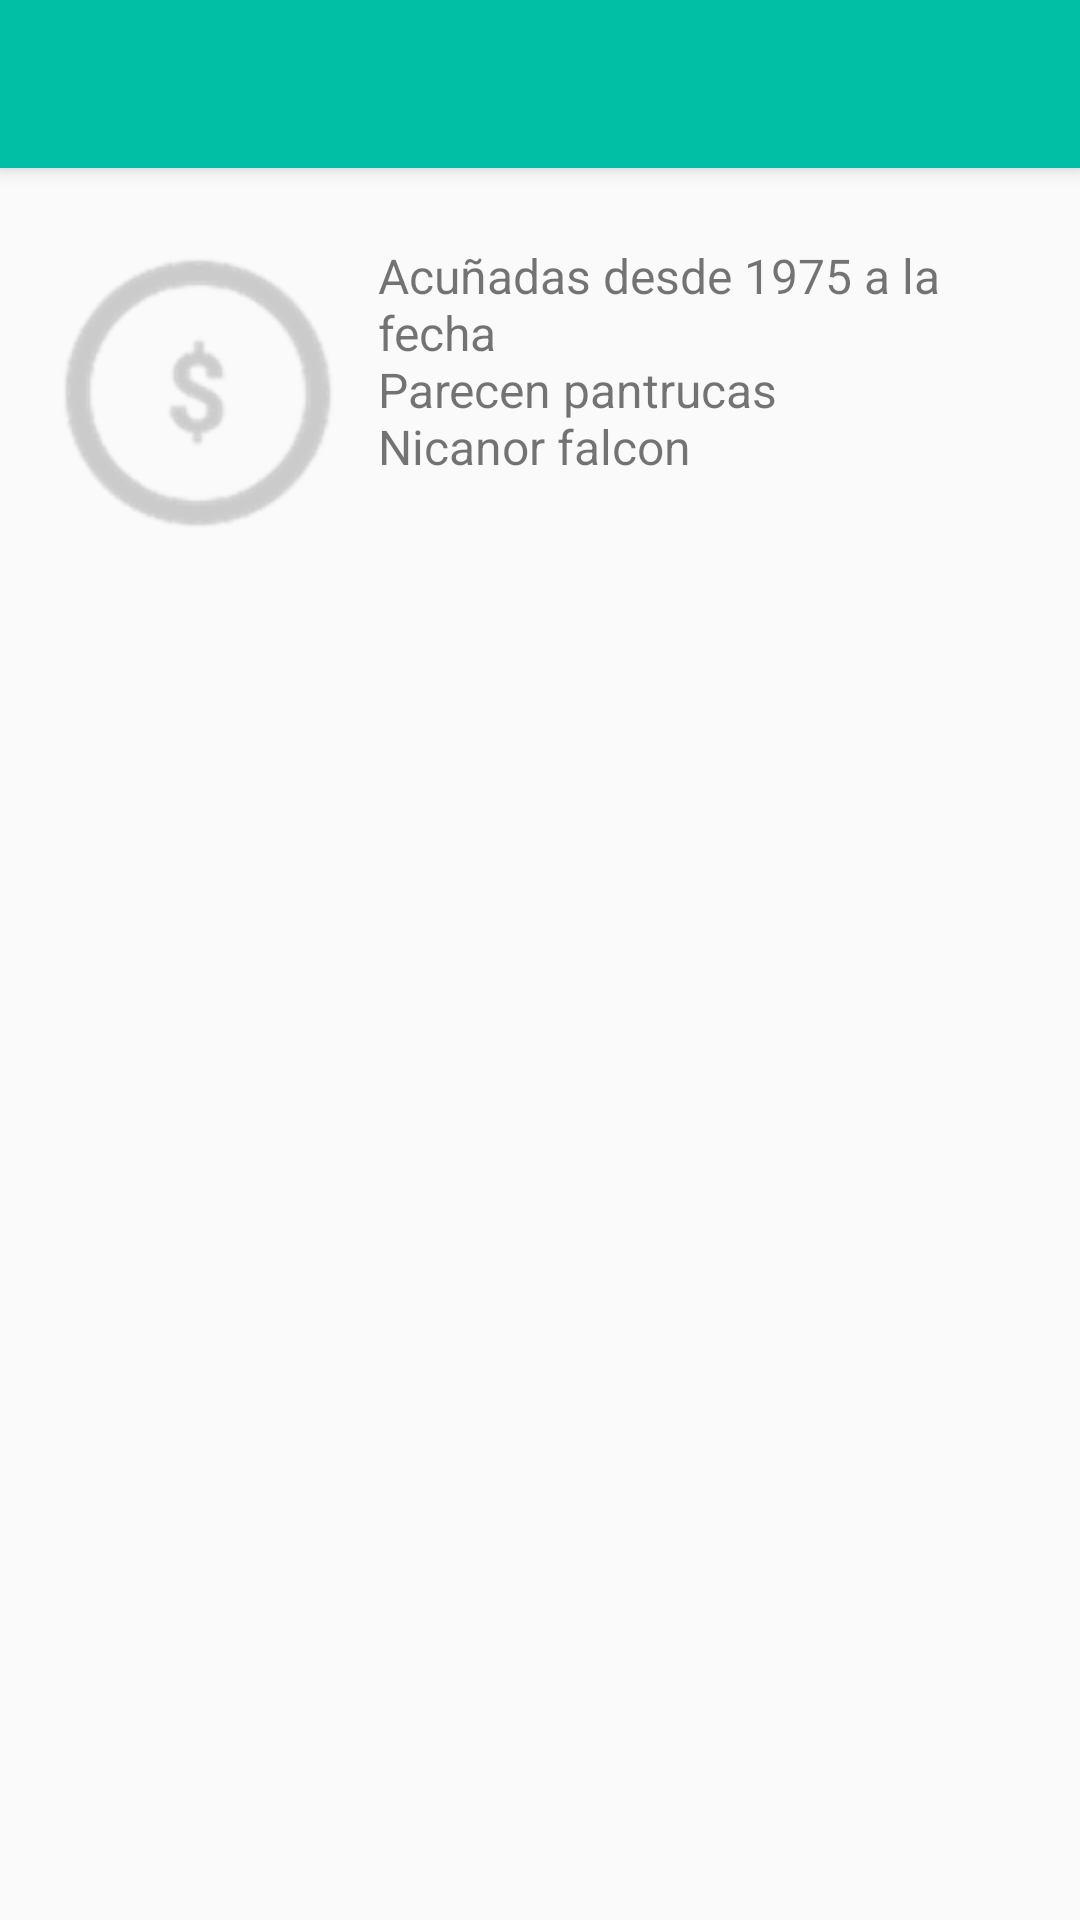

This screen was rendered from an Android layout file. Write that file and the resources it references.
<!-- AndroidManifest.xml: application theme AppTheme -->
<!-- res/layout/activity_coleccion_por_monedas.xml -->
<?xml version="1.0" encoding="utf-8"?>
<android.support.design.widget.CoordinatorLayout xmlns:android="http://schemas.android.com/apk/res/android"
    xmlns:app="http://schemas.android.com/apk/res-auto"
    xmlns:tools="http://schemas.android.com/tools"
    android:layout_width="match_parent"
    android:layout_height="match_parent"
    tools:context="cl.fkn.chilemonedas.vista.ColeccionPorMonedaView">


    <android.support.design.widget.AppBarLayout
        xmlns:app="http://schemas.android.com/apk/res-auto"
        xmlns:android="http://schemas.android.com/apk/res/android"
        android:id="@+id/alColeccionPorMonedas"
        android:layout_height="wrap_content"
        android:layout_width="match_parent"
        android:theme="@style/ThemeOverlay.AppCompat.Dark.ActionBar"

        >

        <android.support.v7.widget.Toolbar
            android:id="@+id/tbColeccionPorMonedas"
            android:layout_height="wrap_content"
            android:layout_width="match_parent"
            android:title="@string/titulo_coleccion_por_monedas_default"

            >
        </android.support.v7.widget.Toolbar>



    </android.support.design.widget.AppBarLayout>


    <RelativeLayout
        android:layout_width="match_parent"
        android:layout_height="match_parent"
        android:orientation="vertical"
        android:layout_below="@+id/tbColeccionPorMonedas"
        android:layout_marginTop="@dimen/margen_superior_subtitulos_coleccion_por_moneda"
        >

        <LinearLayout

            android:paddingTop="@dimen/padding_supremo"
            android:paddingLeft="@dimen/padding_supremo"
            android:paddingRight="@dimen/padding_supremo"
            android:layout_width="match_parent"
            android:layout_height="wrap_content"
            android:orientation="horizontal"
            android:id="@+id/llSuperior"
            >

            <ImageView
                android:id="@+id/ivSubtituloColeccionPorMoneda"
                android:layout_width="100dp"
                android:layout_height="100dp"
                android:src="@drawable/icons8_default_100"

                />

            <TextView
                android:paddingLeft="@dimen/margen_entre_subtitulos_coleccion_por_moneda"
                android:id="@+id/tvSubtituloColeccionPorMoneda"
                android:layout_width="match_parent"
                android:layout_height="wrap_content"
                android:textSize="@dimen/tamaño_subtitulos_coleccion_por_monedas"
                android:text="@string/descripcion_por_monedas_default"
                />


        </LinearLayout>



        <android.support.v7.widget.RecyclerView
            android:padding="@dimen/padding_supremo"
            android:id="@+id/rvColeccionPorMoneda"
            android:layout_width="match_parent"
            android:layout_height="match_parent"
            android:layout_below="@+id/llSuperior"
            />




    </RelativeLayout>




</android.support.design.widget.CoordinatorLayout>
<!-- resources referenced by this layout -->
<resources>
  <dimen name="margen_entre_subtitulos_coleccion_por_moneda">10dp</dimen>
  <dimen name="margen_superior_subtitulos_coleccion_por_moneda">65dp</dimen>
  <dimen name="padding_supremo">16dp</dimen>
  <!-- drawable icons8_default_100: png bitmap (drawable-hdpi, 3981 bytes) -->
  <string name="descripcion_por_monedas_default">Acuñadas desde 1975 a la fecha \nParecen pantrucas \nNicanor falcon</string>
  <string name="titulo_coleccion_por_monedas_default">Pesos</string>
  <style name="AppTheme" parent="Theme.AppCompat.Light.NoActionBar">
          
          <item name="colorPrimary">@color/colorPrimary</item>
          <item name="colorPrimaryDark">@color/colorPrimaryDark</item>
          <item name="windowActionBar">false</item>
          <item name="windowNoTitle">true</item>
      </style>
  <color name="colorPrimary">#00bfa5</color>
  <color name="colorPrimaryDark">#008e76</color>
</resources>
